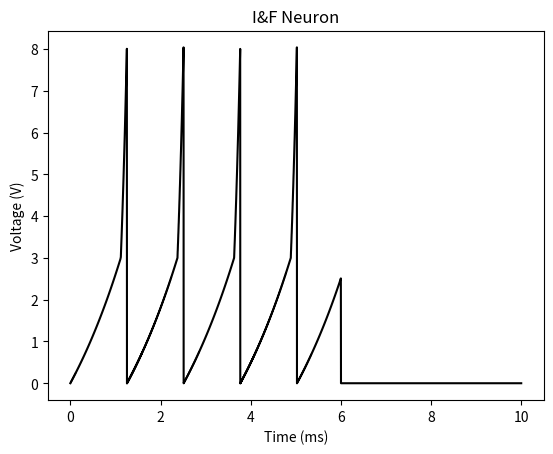

Here is the Python script that generated this plot:
#imports
import matplotlib.pyplot as plt
import numpy as np


#setup
timeStep = 0.001
time = np.arange(0, 10, timeStep)

initI = 0               #for spring, was initVel = 0
I = np.zeros_like(time)
I[0] = initI

initV = 0               #for spring, was initLoc = 10
V = np.zeros_like(time)
V[0] = initV

threshold = 3
spike = 8

starttime = 1
stoptime = 7
injectiontime = np.arange(starttime, stoptime, timeStep)

R = 2
C = 1
tau = R * C


#work
for i in range(len(injectiontime) - 1):
    #line = V[i] - (R * I[i]) <-- changed from oscillator example
    if injectiontime[starttime]:
        I[i+1] = I[i] + 4 + (V[i] - (R * I[i]))     #current
        V[i+1] = V[i] + (I[i+1] * timeStep)         #voltage
        if V[i] >= threshold:           #rapid spike after meeting threshold
            V[i+1] = V[i] + (spike * (I[i+1] * timeStep))
        if V[i] >= spike:               #spike peak; resetting
            V[i+1] = 0


#plotting
plt.plot(time, V, label='I&F Neuron', color='black')
plt.xlabel('Time (ms)')
plt.ylabel('Voltage (V)')
plt.title('I&F Neuron')
plt.show()




# Answering question 2
# I was not able to exactly get the tappering off effect that I was hoping to, with a more accurate model
# I assume that a tappering off would be due to the fact that current should raise and lower voltage, and if current was cut off, the voltage would lower, not just immediately fall
